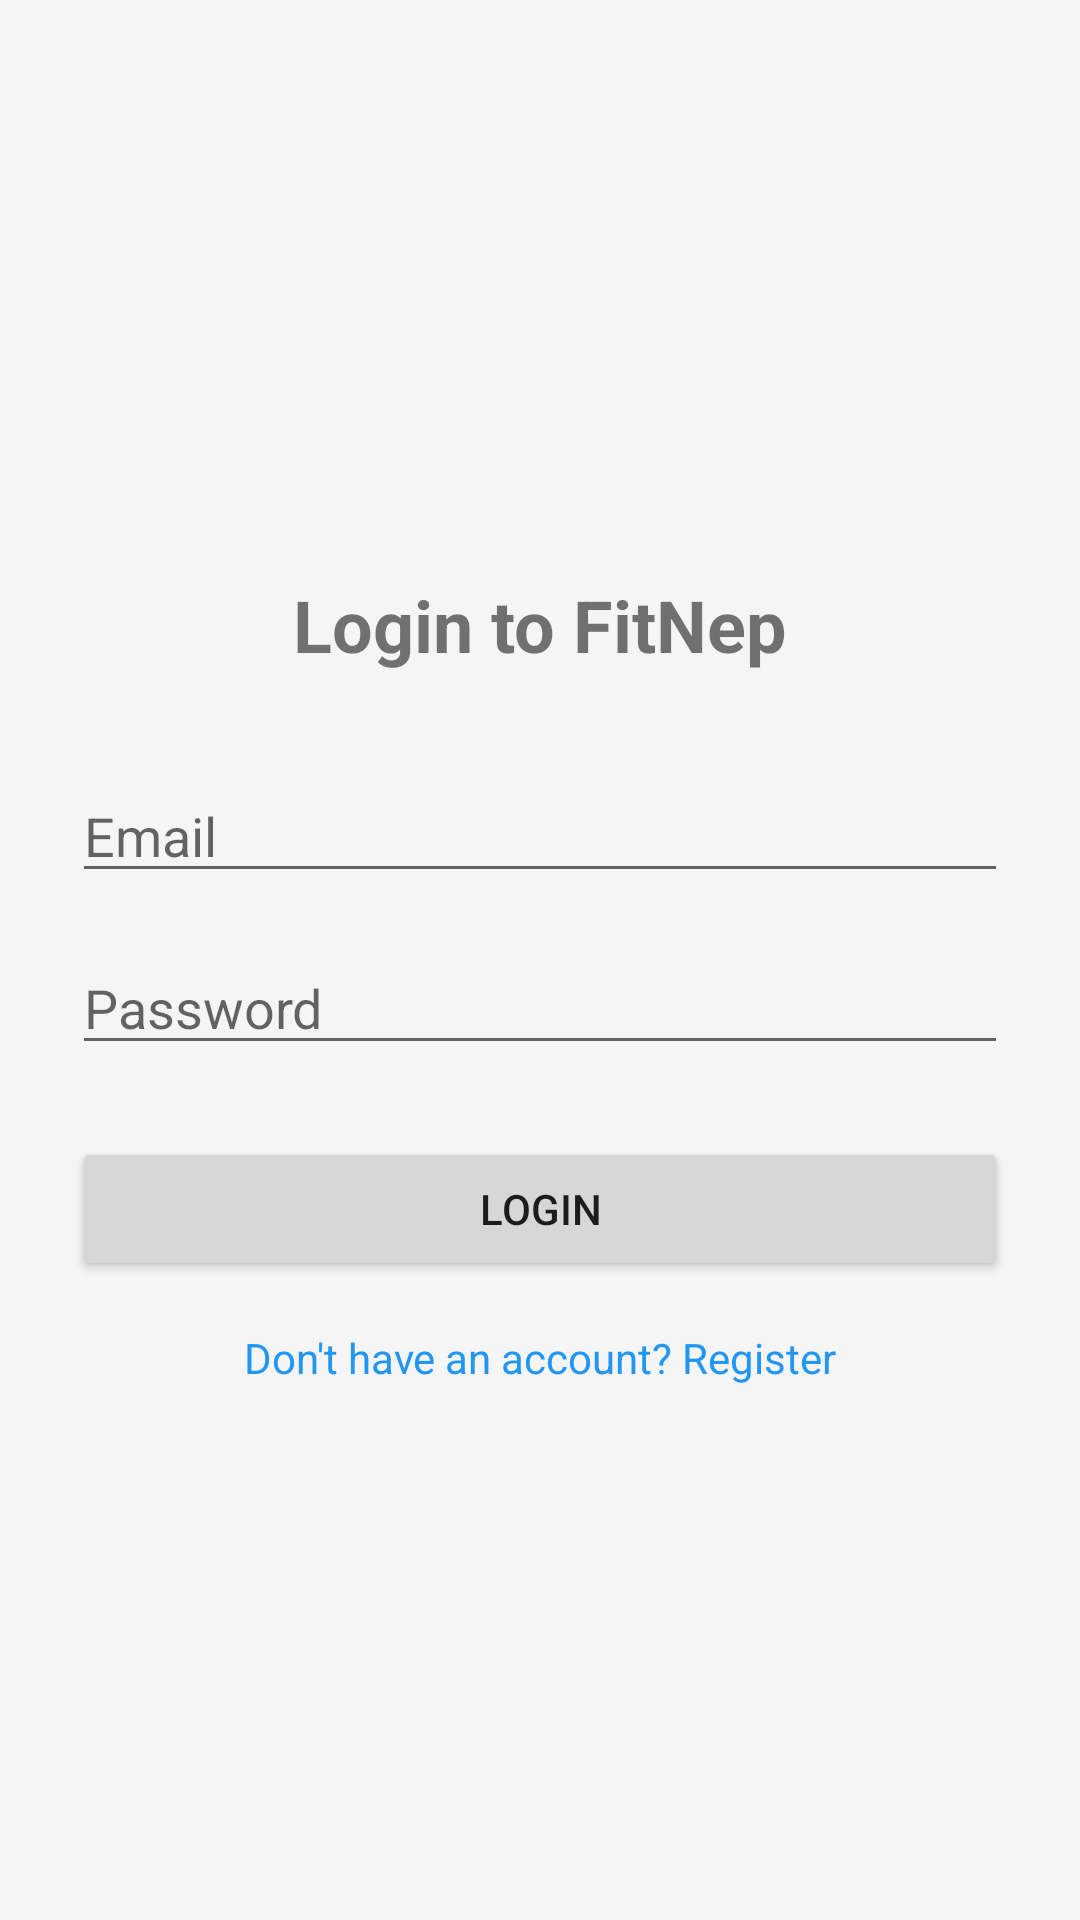

The Android layout XML behind this screen, and the referenced resources:
<!-- AndroidManifest.xml: application theme Theme.FitNep -->
<!-- res/layout/activity_login.xml -->
<?xml version="1.0" encoding="utf-8"?>
<androidx.constraintlayout.widget.ConstraintLayout xmlns:android="http://schemas.android.com/apk/res/android"
    xmlns:app="http://schemas.android.com/apk/res-auto"
    xmlns:tools="http://schemas.android.com/tools"
    android:layout_width="match_parent"
    android:layout_height="match_parent"
    android:padding="24dp"
    tools:context=".ui.login.LoginActivity">

    <ImageView
        android:id="@+id/ivLogo"
        android:layout_width="120dp"
        android:layout_height="120dp"
        android:layout_marginTop="32dp"
        android:contentDescription="@string/app_name"
        android:src="@drawable/logo"
        app:layout_constraintEnd_toEndOf="parent"
        app:layout_constraintStart_toStartOf="parent"
        app:layout_constraintTop_toTopOf="parent" />

    <TextView
        android:id="@+id/tvTitle"
        android:layout_width="wrap_content"
        android:layout_height="wrap_content"
        android:layout_marginTop="16dp"
        android:text="@string/login_title"
        android:textSize="24sp"
        android:textStyle="bold"
        app:layout_constraintEnd_toEndOf="parent"
        app:layout_constraintStart_toStartOf="parent"
        app:layout_constraintTop_toBottomOf="@id/ivLogo" />

    <EditText
        android:id="@+id/etEmail"
        android:layout_width="0dp"
        android:layout_height="wrap_content"
        android:hint="@string/email_hint"
        android:inputType="textEmailAddress"
        android:layout_marginTop="32dp"
        app:layout_constraintTop_toBottomOf="@id/tvTitle"
        app:layout_constraintStart_toStartOf="parent"
        app:layout_constraintEnd_toEndOf="parent" />

    <EditText
        android:id="@+id/etPassword"
        android:layout_width="0dp"
        android:layout_height="wrap_content"
        android:hint="@string/password_hint"
        android:inputType="textPassword"
        android:layout_marginTop="16dp"
        app:layout_constraintTop_toBottomOf="@id/etEmail"
        app:layout_constraintStart_toStartOf="parent"
        app:layout_constraintEnd_toEndOf="parent" />

    <Button
        android:id="@+id/btnLogin"
        android:layout_width="0dp"
        android:layout_height="wrap_content"
        android:text="@string/login_button"
        android:layout_marginTop="24dp"
        app:layout_constraintTop_toBottomOf="@id/etPassword"
        app:layout_constraintStart_toStartOf="parent"
        app:layout_constraintEnd_toEndOf="parent" />

    <TextView
        android:id="@+id/tvRegister"
        android:layout_width="wrap_content"
        android:layout_height="wrap_content"
        android:text="@string/register_prompt"
        android:layout_marginTop="16dp"
        android:textColor="@color/primaryColor"
        app:layout_constraintTop_toBottomOf="@id/btnLogin"
        app:layout_constraintStart_toStartOf="parent"
        app:layout_constraintEnd_toEndOf="parent" />

</androidx.constraintlayout.widget.ConstraintLayout>
<!-- resources referenced by this layout -->
<resources>
  <color name="primaryColor">#2196F3</color>
  <string name="app_name">FitNep</string>
  <string name="email_hint">Email</string>
  <string name="login_button">Login</string>
  <string name="login_title">Login to FitNep</string>
  <string name="password_hint">Password</string>
  <string name="register_prompt">Don\'t have an account? Register</string>
  <style name="Theme.FitNep" parent="Base.Theme.FitNep" />
  <style name="Base.Theme.FitNep" parent="Theme.MaterialComponents.DayNight.NoActionBar">
          
          <item name="colorPrimary">@color/primaryColor</item>
          <item name="colorSecondary">@color/secondaryColor</item>
          <item name="android:windowBackground">@color/backgroundColor</item>
      </style>
  <color name="secondaryColor">#FFFFFF</color>
  <color name="backgroundColor">#F5F5F5</color>
</resources>
